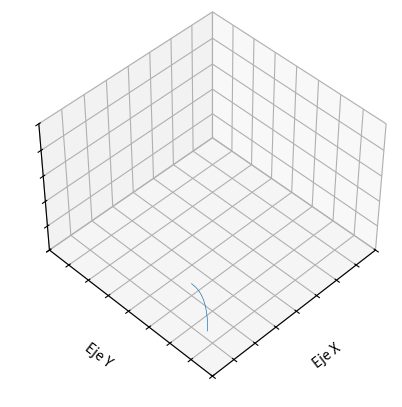

Generate this figure with matplotlib:
# -*- coding: utf-8 -*-
"""
Created on Thu Oct  9 18:15:32 2014

[redacted]
"""


import numpy as np
import matplotlib.pylab as plt
import scipy.integrate as inte
from matplotlib import animation
from mpl_toolkits.mplot3d.axes3d import Axes3D



def fun(var,t):
    x,y,z = var
    dxdt = 10*(y-x)
    dydt = 28*x - y - x*z
    dzdt = x*y - 8./3.*z
    return [dxdt,dydt,dzdt]

fig = plt.figure()
ax = fig.add_subplot(111, projection='3d')
ax.azim = 45
ax.elev = 45
ax.set_xlabel('Eje X')
ax.set_ylabel('Eje Y')
ax.set_zlabel('Eje Z')
ax.set_xticklabels('')
ax.set_yticklabels('')
ax.set_zticklabels('')
linea, = ax.plot([], [], [],lw = 0.5)
ax.set_xlim(-10,10)
ax.set_ylim(-20,20)
ax.set_zlim(0,50)


def anima(i):
    t = np.arange(0, (i + 1) / 10., 0.01) 
    sol = inte.odeint(fun,[5.,5.,5.],t,full_output=True)
    x = sol[0][:,0]
    y = sol[0][:,1]
    z = sol[0][:,2]                       
    ax.elev = 45 + i / 2.                 
    ax.azim = 45 + i / 2.                
    linea.set_data(x, y)                  
    linea.set_3d_properties(z)
    return linea,
anim = animation.FuncAnimation(fig, anima, frames = 500,interval = 1, blit = True,repeat=True)
plt.show()
